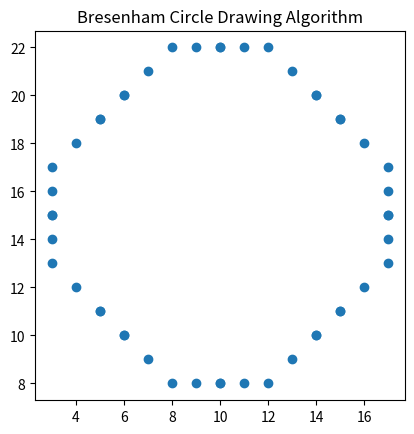

Python code for this plot:
import matplotlib.pyplot as plt

def bresenham_circle(xc, yc, r):
    x = 0
    y = r

    # Initial decision parameter
    p = 3 - 2 * r

    x_new, y_new = [], []
    # Function for 8-way symmetry
    def plot_points(xc, yc, x, y):
        x_new.extend([xc + x, xc - x, xc + x, xc - x,
                      xc + y, xc - y, xc + y, xc - y])
        y_new.extend([yc + y, yc + y, yc - y, yc - y,
                      yc + x, yc + x, yc - x, yc - x])

    plot_points(xc, yc, x, y)
    # Loop
    while x < y:
        if p < 0:
            x += 1
            p = p + 4 * x + 6
        else:
            x += 1
            y -= 1
            p= p + 4 * (x - y) + 10
        plot_points(xc, yc, x, y)
    return x_new, y_new

# Input
x, y = bresenham_circle(10,15,7)
# Plot
plt.scatter(x, y)
plt.gca().set_aspect('equal', adjustable='box')
plt.title("Bresenham Circle Drawing Algorithm")
plt.show()
